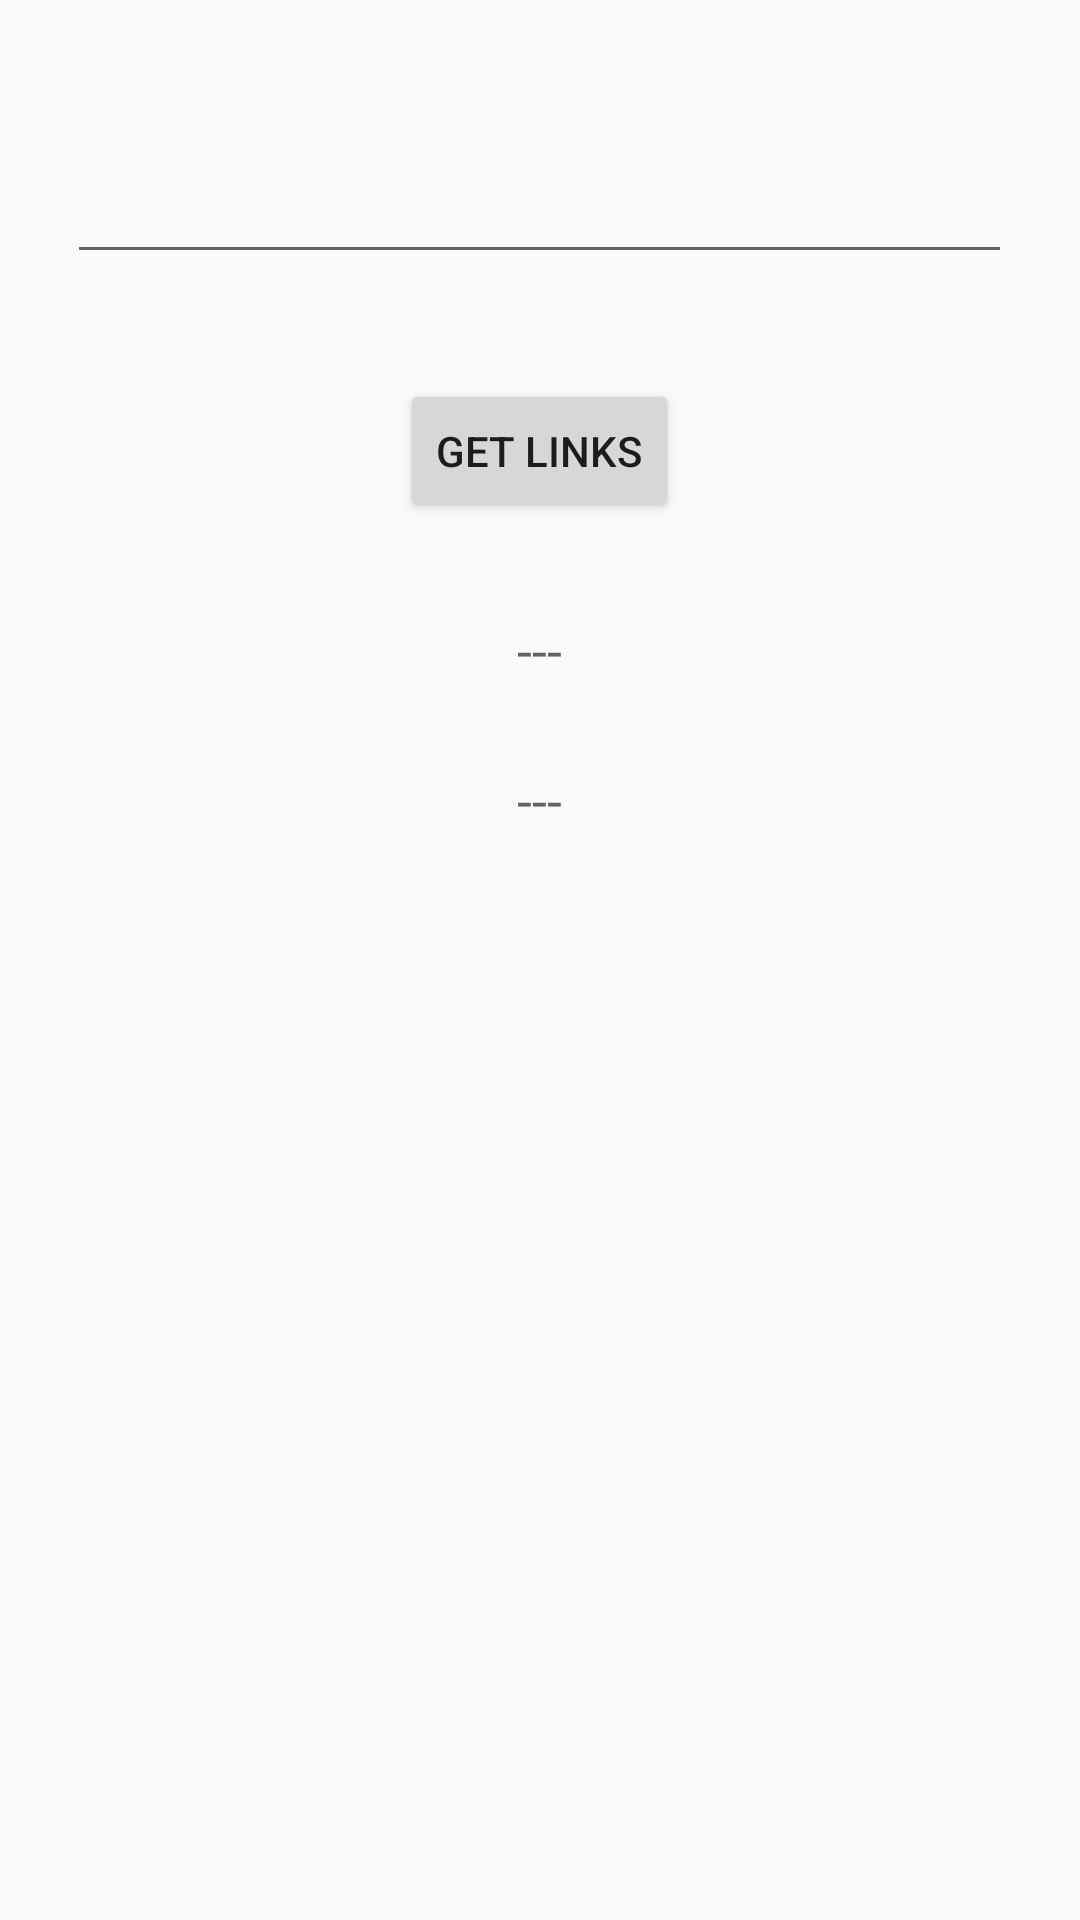

This screen was rendered from an Android layout file. Write that file and the resources it references.
<!-- AndroidManifest.xml: application theme AppTheme -->
<!-- res/layout/activity_start_screen.xml -->
<RelativeLayout xmlns:android="http://schemas.android.com/apk/res/android"
    xmlns:tools="http://schemas.android.com/tools"
    android:layout_width="match_parent"
    android:layout_height="match_parent"
    tools:context=".StartScreen">

    <EditText
        android:id="@+id/etURL"
        android:layout_width="wrap_content"
        android:layout_height="wrap_content"
        android:layout_alignParentTop="true"
        android:layout_centerHorizontal="true"
        android:layout_marginTop="50dp"
        android:ems="15"
        android:inputType="textUri" />

    <Button
        android:layout_width="wrap_content"
        android:layout_height="wrap_content"
        android:text="Get Links"
        android:id="@+id/bGet"
        android:layout_below="@+id/etURL"
        android:layout_centerHorizontal="true"
        android:layout_marginTop="35dp" />

    <TextView
        android:layout_width="wrap_content"
        android:layout_height="wrap_content"
        android:textAppearance="?android:attr/textAppearanceMedium"
        android:text="---"
        android:id="@+id/tvStatus"
        android:layout_below="@+id/bGet"
        android:layout_centerHorizontal="true"
        android:layout_marginTop="80dp" />

    <TextView
        android:layout_width="wrap_content"
        android:layout_height="wrap_content"
        android:textAppearance="?android:attr/textAppearanceMedium"
        android:text="---"
        android:id="@+id/tvNoLinks"
        android:layout_below="@+id/bGet"
        android:layout_centerHorizontal="true"
        android:layout_marginTop="30dp" />
</RelativeLayout>
<!-- resources referenced by this layout -->
<resources>
  <style name="AppTheme" parent="AppTheme.Base">
  
      </style>
  <style name="AppTheme.Base" parent="Theme.AppCompat.Light.NoActionBar">
  
          <item name="colorPrimary">@color/primaryColor</item>
          <item name="colorPrimaryDark">@color/primaryColorDark</item>
  
      </style>
  <color name="primaryColor">#2196F3</color>
  <color name="primaryColorDark">#1976D2</color>
</resources>
